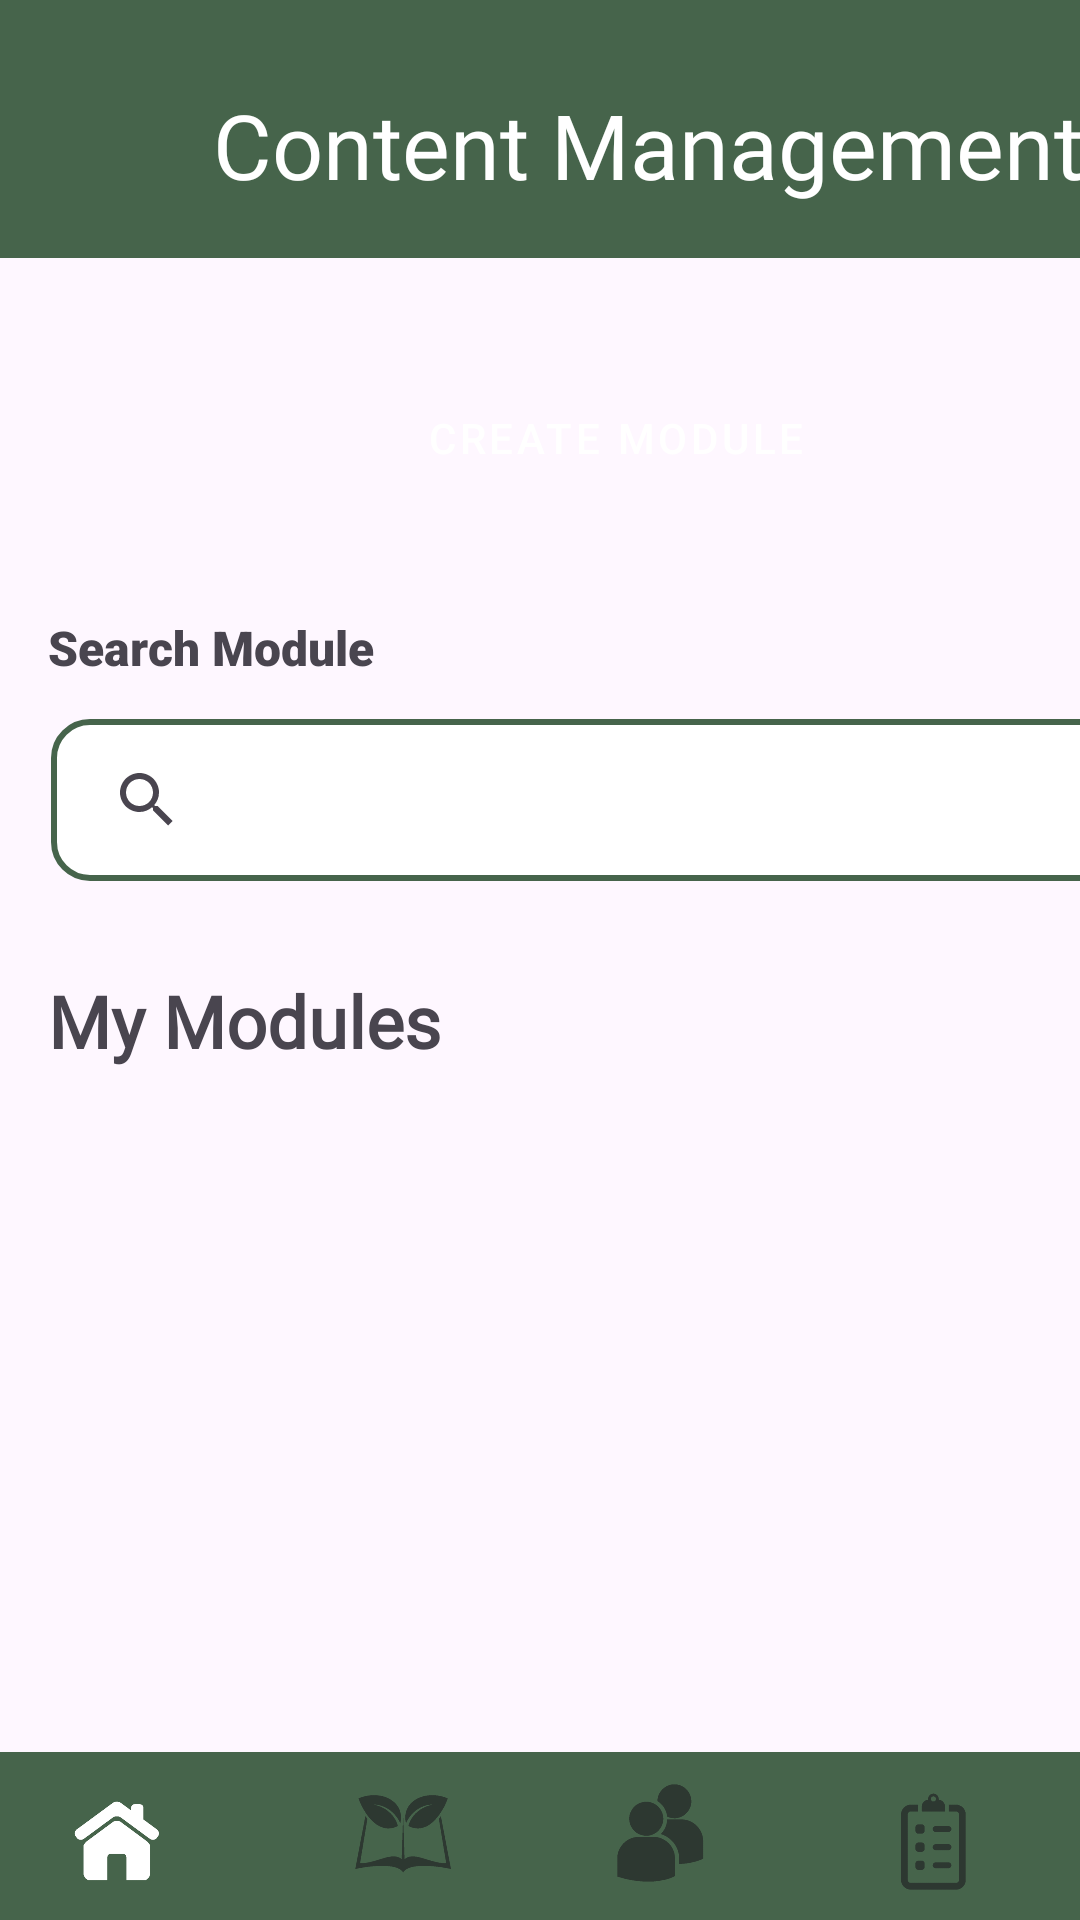

Write the Android layout XML for this screen, with the resource values it uses.
<!-- AndroidManifest.xml: application theme Theme.EcoSynergy -->
<!-- res/layout/content_management.xml -->
<?xml version="1.0" encoding="utf-8"?>
<androidx.constraintlayout.widget.ConstraintLayout
    xmlns:android="http://schemas.android.com/apk/res/android"
    xmlns:app="http://schemas.android.com/apk/res-auto"
    xmlns:tools="http://schemas.android.com/tools"
    android:layout_width="match_parent"
    android:layout_height="match_parent">

    
    <androidx.core.widget.NestedScrollView
        android:id="@+id/scrollView"
        android:layout_width="match_parent"
        android:layout_height="0dp"
        app:layout_constraintTop_toTopOf="parent"
        app:layout_constraintBottom_toTopOf="@id/bottom_navigation">

    <androidx.constraintlayout.widget.ConstraintLayout
        android:id="@+id/constraintLayout"
        android:layout_width="match_parent"
        android:layout_height="match_parent"
        tools:layout_editor_absoluteX="40dp"
        tools:layout_editor_absoluteY="28dp">

        <LinearLayout
            android:id="@+id/linearLayout2"
            android:layout_width="411dp"
            android:layout_height="83dp"
            android:layout_marginTop="110dp"
            android:layout_marginBottom="187dp"
            android:orientation="vertical"
            app:layout_constraintBottom_toTopOf="@+id/recycler_view_module"
            app:layout_constraintEnd_toEndOf="parent"
            app:layout_constraintHorizontal_bias="0.0"
            app:layout_constraintStart_toStartOf="parent"
            app:layout_constraintTop_toTopOf="parent"
            app:layout_constraintVertical_bias="0.0">

            <LinearLayout
                android:layout_width="match_parent"
                android:layout_height="72dp"
                android:layout_gravity="center_vertical"
                android:orientation="horizontal">

                <Button
                    android:id="@+id/btn_create"
                    android:layout_width="wrap_content"
                    android:layout_height="72dp"
                    android:layout_weight="1"
                    android:backgroundTint="@color/primaryColor"
                    android:text="Create Module" />

            </LinearLayout>
        </LinearLayout>

        <androidx.recyclerview.widget.RecyclerView
            android:id="@+id/recycler_view_module"
            android:layout_width="376dp"
            android:layout_height="wrap_content"
            android:layout_marginStart="16dp"
            android:layout_marginEnd="16dp"
            app:layout_constraintBottom_toTopOf="@+id/bottom_navigation"
            app:layout_constraintEnd_toEndOf="parent"
            app:layout_constraintHorizontal_bias="0.0"
            app:layout_constraintStart_toStartOf="parent"
            app:layout_constraintTop_toBottomOf="@+id/module" />

        <TextView
            android:id="@+id/module"
            android:layout_width="151dp"
            android:layout_height="37dp"
            android:layout_marginStart="16dp"
            android:layout_marginTop="131dp"
            android:fontFamily="@font/inria_sans"
            android:text="My Modules"
            android:textSize="24sp"
            android:textStyle="bold"
            app:layout_constraintStart_toStartOf="parent"
            app:layout_constraintTop_toBottomOf="@+id/linearLayout2" />

        <SearchView
            android:id="@+id/search"
            android:layout_width="380dp"
            android:layout_height="54dp"
            android:layout_marginStart="17dp"
            android:layout_marginTop="13dp"
            android:background="@drawable/search_box_background"
            app:layout_constraintStart_toStartOf="parent"
            app:layout_constraintTop_toBottomOf="@+id/text_1" />

        <TextView
            android:id="@+id/text_1"
            android:layout_width="wrap_content"
            android:layout_height="wrap_content"
            android:layout_marginStart="16dp"
            android:layout_marginTop="12dp"
            android:fontFamily="sans-serif-black"
            android:text="Search Module"
            android:textAlignment="viewStart"
            android:textSize="16sp"
            app:layout_constraintStart_toStartOf="parent"
            app:layout_constraintTop_toBottomOf="@+id/linearLayout2" />

    <View
        android:id="@+id/content_view"
        android:layout_width="413dp"
        android:layout_height="86dp"
        android:background="#46644B"
        app:layout_constraintStart_toStartOf="parent"
        app:layout_constraintTop_toTopOf="parent" />

    <TextView
        android:id="@+id/content_management"
        android:layout_width="wrap_content"
        android:layout_height="wrap_content"
        android:layout_marginTop="28dp"
        android:layout_marginEnd="52dp"
        android:fontFamily="@font/inria_sans"
        android:text="Content Management"
        android:textAlignment="center"
        android:textAllCaps="false"
        android:textColor="#FFFFFF"
        android:textSize="30sp"
        app:layout_constraintEnd_toEndOf="@+id/content_view"
        app:layout_constraintTop_toTopOf="parent" />

    <ImageView
        android:id="@+id/back_button"
        android:layout_width="41dp"
        android:layout_height="39dp"
        android:layout_marginStart="16dp"
        android:layout_marginTop="28dp"
        app:layout_constraintStart_toStartOf="parent"
        app:layout_constraintTop_toTopOf="parent"
        app:srcCompat="@drawable/back" />
    </androidx.constraintlayout.widget.ConstraintLayout>
</androidx.core.widget.NestedScrollView>

    <com.google.android.material.bottomnavigation.BottomNavigationView
    android:id="@+id/bottom_navigation"
    style="@style/CustomBottomNavigationView"
    android:layout_width="match_parent"
    android:layout_height="wrap_content"
    android:layout_gravity="bottom"
    android:background="@color/primaryColor"
    app:itemIconSize="50dp"
    app:itemIconTint="@color/custom_icon_tint"
    app:labelVisibilityMode="unlabeled"
    app:layout_constraintBottom_toBottomOf="parent"
    app:menu="@menu/bottom_navigation_menu" />

</androidx.constraintlayout.widget.ConstraintLayout>
<!-- resources referenced by this layout -->
<resources>
  <color name="primaryColor">#46644b</color>
  <!-- drawable search_box_background (drawable) -->
  <?xml version="1.0" encoding="utf-8"?>
  <shape xmlns:android="http://schemas.android.com/apk/res/android"
      android:shape="rectangle">
  
      
      <solid android:color="#FFFFFF"/>  
  
      
      <stroke
          android:width="2dp"
          android:color="#46644B"/>  
  
      
      <corners android:radius="12dp"/>  
  
      
      <padding
          android:left="8dp"
          android:top="8dp"
          android:right="8dp"
          android:bottom="8dp"/>
  </shape>
  <style name="CustomBottomNavigationView" parent="Widget.MaterialComponents.BottomNavigationView">
          <item name="itemBackground">@color/primaryColor</item>
          <item name="itemRippleColor">@null</item>
      </style>
  <style name="Theme.EcoSynergy" parent="Base.Theme.EcoSynergy" />
  <style name="Base.Theme.EcoSynergy" parent="Theme.Material3.DayNight.NoActionBar">
          
          <item name="colorPrimary">@color/primaryColor</item>
          <item name="buttonStyle">@style/CustomButtonStyle</item>
      </style>
  <style name="CustomButtonStyle" parent="Widget.MaterialComponents.Button">
          <item name="backgroundTint">@color/primaryColor</item>
          <item name="android:textColor">@android:color/white</item>
      </style>
</resources>
